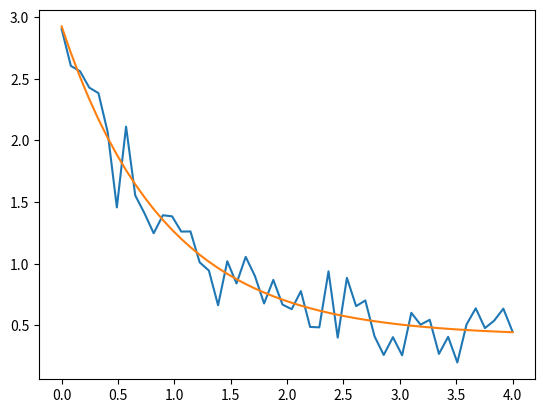

This figure's Python source:
import matplotlib.pyplot as plt
import numpy as np
from scipy.optimize import curve_fit
def func(x, a, b, c):
      return a * np.exp(-b * x) + c 
xdata = np.linspace(0, 4, 50)
y = func(xdata, 2.5, 1.3, 0.5)
ydata = y + 0.2 * np.random.normal(size=len(xdata))

popt, pcov = curve_fit(func, xdata, ydata) 
yfit = func(xdata, popt[0],popt[1],popt[2])

plt.plot(xdata,ydata)
plt.plot(xdata,yfit)
plt.show()
